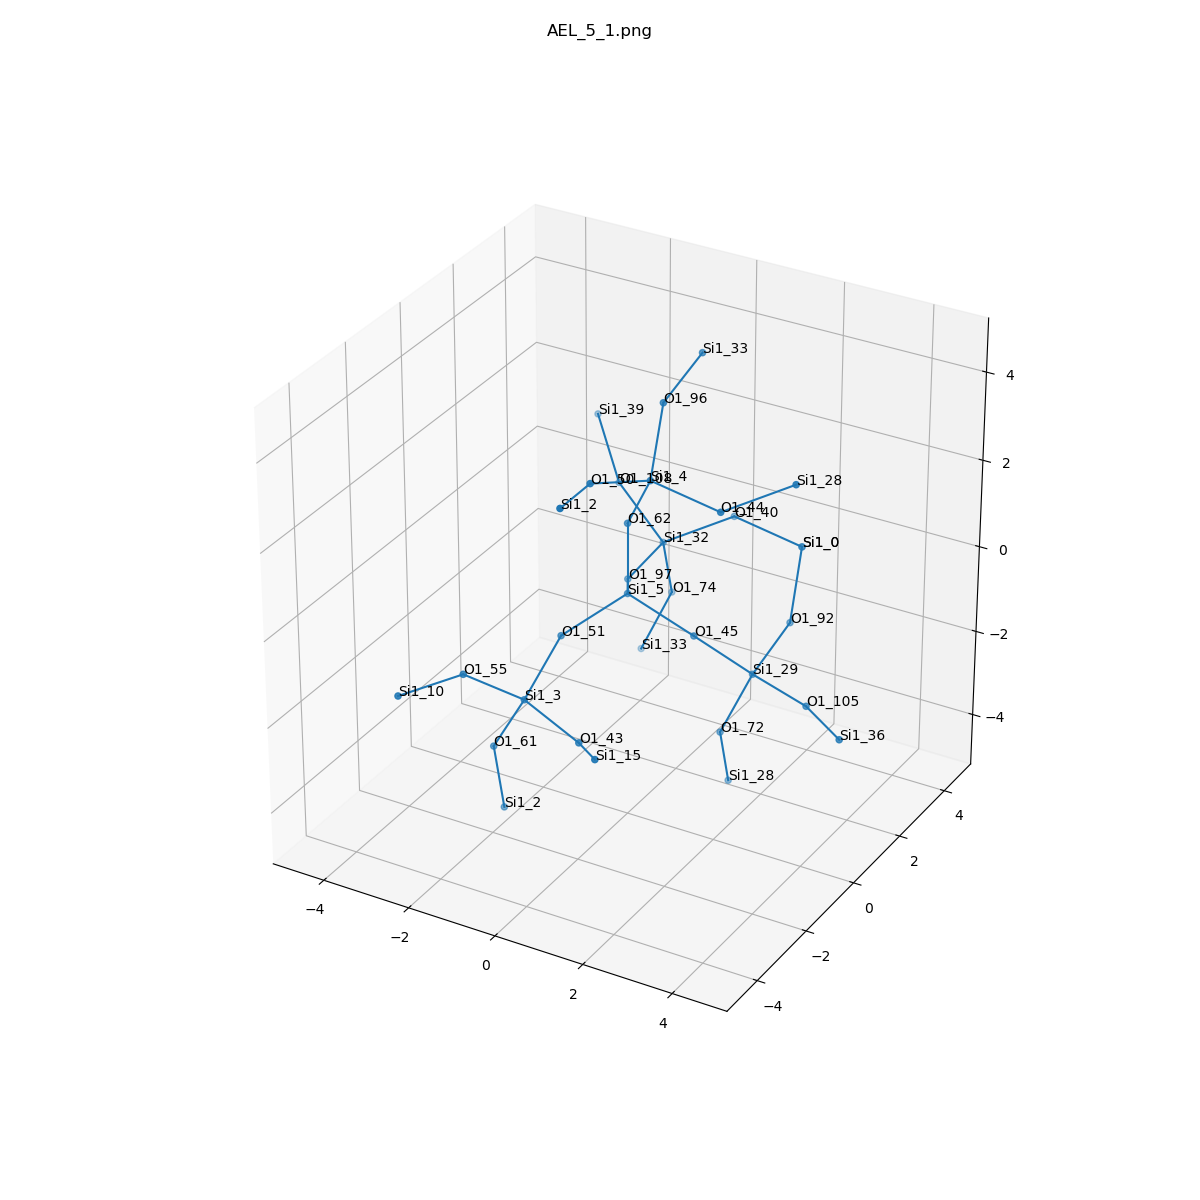

Values plotted in this chart, from the file beside it:
, neighbor_num, isite, atom, x, y, z, front_index
0, 0, 5, Si1, 0.0, 0.0, 0.0, 
1, 1, 45, O1, 1.517, -6.347766428015027e-34, -0.5397, 0.0
2, 1, 62, O1, -1.1102230246251565e-16, 0.0, 1.61, 0.0
3, 1, 97, O1, -0.7554, 1.317, -0.535, 0.0
4, 1, 51, O1, -0.7665, -1.308, -0.5381, 0.0
5, 2, 29, Si1, 2.401, 0.8323, -1.597, 1.0
6, 2, 4, Si1, 0.7499, -0.4085, 2.975, 2.0
7, 2, 32, Si1, -0.8473, 2.925, -0.4909, 3.0
8, 2, 3, Si1, -0.768, -2.733, -1.285, 4.0
9, 3, 92, O1, 2.402, 2.389, -1.184, 5.0
10, 3, 105, O1, 3.911, 0.2771, -1.599, 5.0
11, 3, 72, O1, 1.767, 0.6673, -3.067, 5.0
12, 3, 50, O1, 0.2403, -1.857, 3.457, 6.0
13, 3, 44, O1, 2.34, -0.4484, 2.726, 6.0
14, 3, 96, O1, 0.4165, 0.6791, 4.115, 6.0
15, 3, 40, O1, 0.4789, 3.517, 0.2047, 7.0
16, 3, 74, O1, -0.9614, 3.498, -1.991, 7.0
17, 3, 108, O1, -2.146, 3.365, 0.3516, 7.0
18, 3, 61, O1, -1.569, -2.611, -2.677, 8.0
19, 3, 43, O1, 0.7469, -3.196, -1.573, 8.0
20, 3, 55, O1, -1.489, -3.825, -0.347, 8.0
21, 4, 0, Si1, 2.069, 3.477, -0.04411, 9.0
22, 4, 36, Si1, 5.173, -0.7126, -1.462, 10.0
23, 4, 28, Si1, 1.652, 1.24, -4.567, 11.0
24, 4, 2, Si1, 0.4958, -3.421, 3.729, 12.0
25, 4, 28, Si1, 3.666, 0.1433, 3.422, 13.0
26, 4, 33, Si1, 0.4177, 2.236, 4.528, 14.0
27, 4, 0, Si1, 2.069, 3.477, -0.04411, 15.0
28, 4, 33, Si1, -1.596, 3.333, -3.461, 16.0
29, 4, 39, Si1, -3.132, 4.205, 1.306, 17.0
30, 4, 2, Si1, -1.518, -2.325, -4.26, 18.0
31, 4, 15, Si1, 1.768, -4.319, -1.036, 19.0
32, 4, 10, Si1, -2.034, -5.336, -0.2174, 20.0
